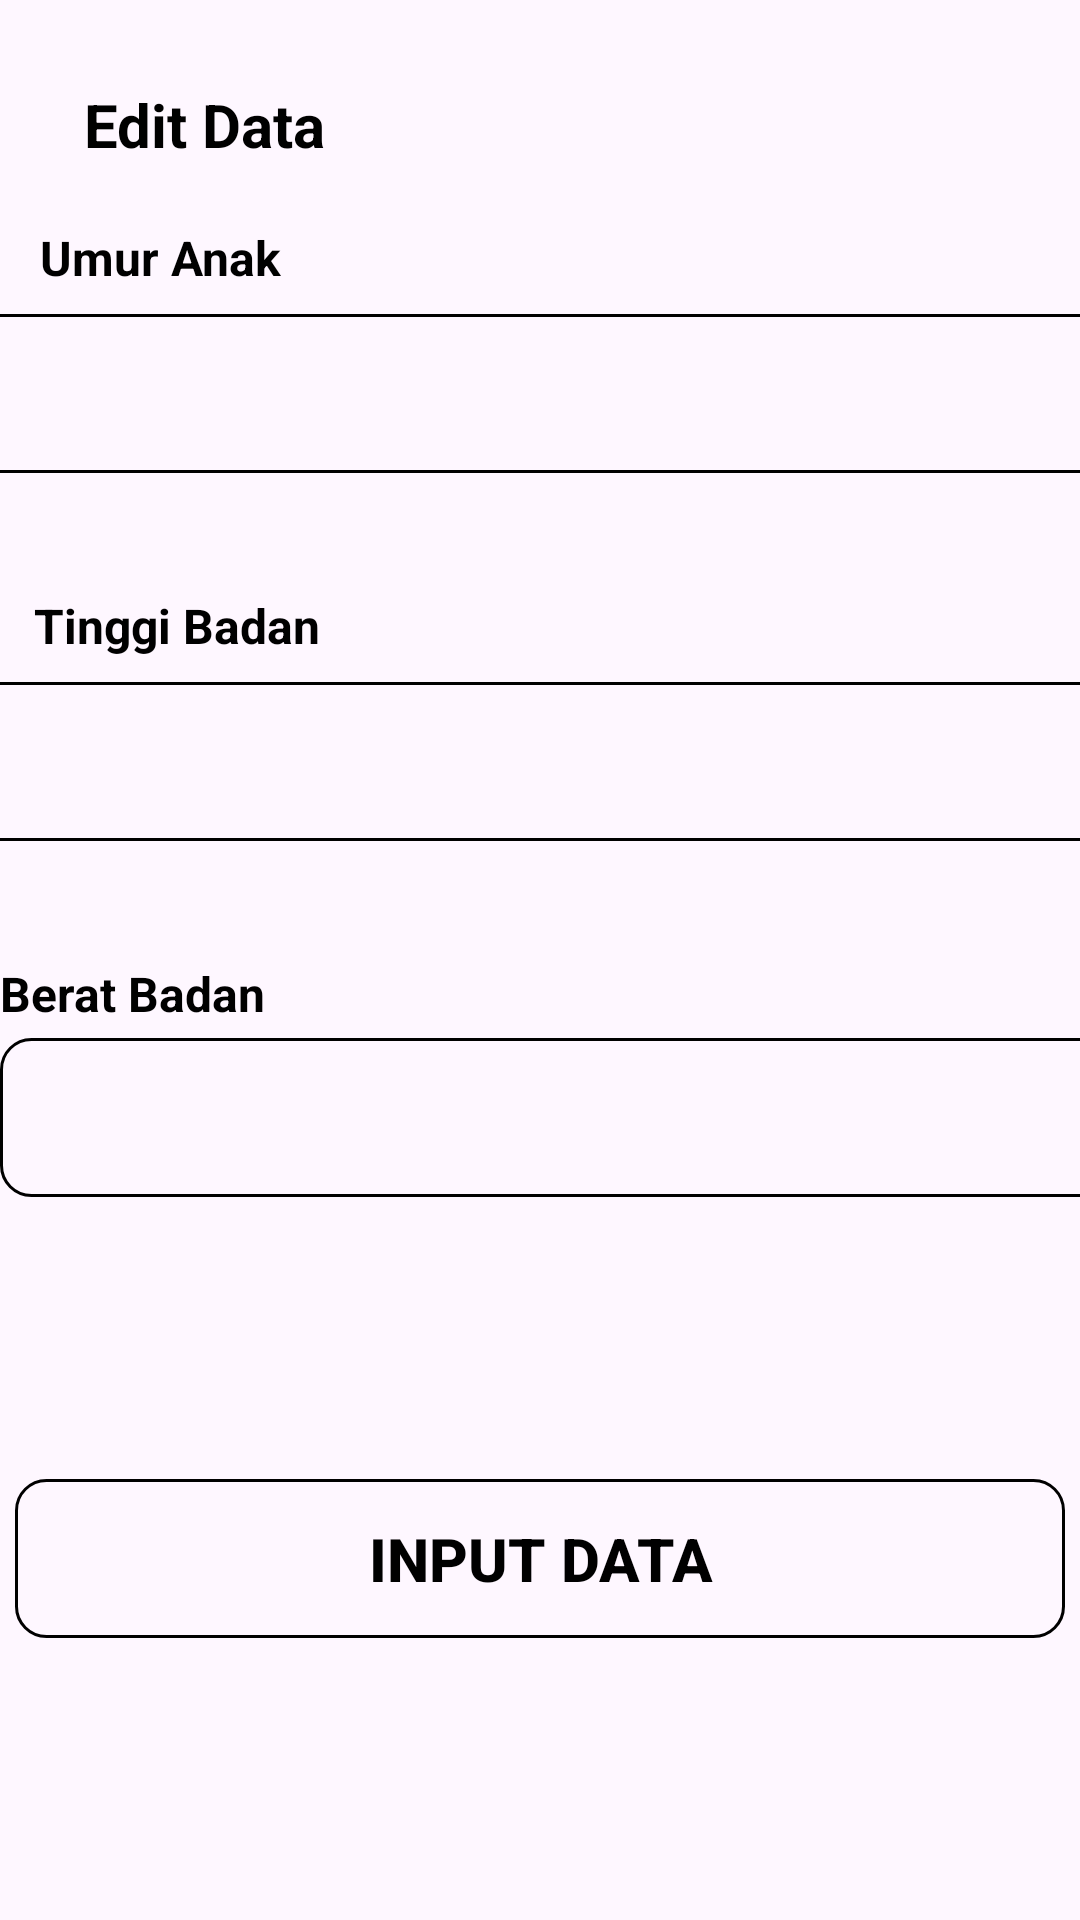

The Android layout XML behind this screen, and the referenced resources:
<!-- AndroidManifest.xml: application theme Theme.ParentZFinal -->
<!-- res/layout/activity_edit_anak.xml -->
<?xml version="1.0" encoding="utf-8"?>
<androidx.constraintlayout.widget.ConstraintLayout xmlns:android="http://schemas.android.com/apk/res/android"
    xmlns:app="http://schemas.android.com/apk/res-auto"
    xmlns:tools="http://schemas.android.com/tools"
    android:id="@+id/main"
    android:layout_width="match_parent"
    android:layout_height="match_parent"
    tools:context=".EditAnak">

    <EditText
        android:id="@+id/inputUmurAnak"
        android:layout_width="390dp"
        android:layout_height="53dp"
        android:layout_marginTop="8dp"
        android:background="@drawable/rectanglbgresep"
        android:ems="10"
        android:inputType="text"
        app:layout_constraintEnd_toEndOf="parent"
        app:layout_constraintStart_toStartOf="parent"
        app:layout_constraintTop_toBottomOf="@+id/textView15" />

    <TextView
        android:id="@+id/textView6"
        android:layout_width="wrap_content"
        android:layout_height="wrap_content"
        android:layout_marginTop="28dp"
        android:text="Edit Data"
        android:textColor="#000000"
        android:textSize="20sp"
        android:textStyle="bold"
        app:layout_constraintEnd_toEndOf="parent"
        app:layout_constraintHorizontal_bias="0.1"
        app:layout_constraintStart_toStartOf="parent"
        app:layout_constraintTop_toTopOf="parent" />

    <TextView
        android:id="@+id/textView15"
        android:layout_width="wrap_content"
        android:layout_height="wrap_content"
        android:layout_marginTop="20dp"
        android:text="Umur Anak"
        android:textColor="#000000"
        android:textSize="16sp"
        android:textStyle="bold"
        app:layout_constraintEnd_toEndOf="parent"
        app:layout_constraintHorizontal_bias="0.048"
        app:layout_constraintStart_toStartOf="parent"
        app:layout_constraintTop_toBottomOf="@+id/textView6" />

    <EditText
        android:id="@+id/inputTinggiAnak"
        android:layout_width="390dp"
        android:layout_height="53dp"
        android:layout_marginTop="8dp"
        android:background="@drawable/rectanglbgresep"
        android:ems="10"
        android:inputType="text"
        app:layout_constraintEnd_toEndOf="parent"
        app:layout_constraintHorizontal_bias="0.476"
        app:layout_constraintStart_toStartOf="parent"
        app:layout_constraintTop_toBottomOf="@+id/textView16" />

    <TextView
        android:id="@+id/textView16"
        android:layout_width="wrap_content"
        android:layout_height="wrap_content"
        android:layout_marginTop="40dp"
        android:text="Tinggi Badan"
        android:textColor="#000000"
        android:textSize="16sp"
        android:textStyle="bold"
        app:layout_constraintEnd_toEndOf="parent"
        app:layout_constraintHorizontal_bias="0.043"
        app:layout_constraintStart_toStartOf="parent"
        app:layout_constraintTop_toBottomOf="@+id/inputUmurAnak" />

    <EditText
        android:id="@+id/inputBeratAnak"
        android:layout_width="390dp"
        android:layout_height="53dp"
        android:layout_marginTop="4dp"
        android:background="@drawable/rectanglbgresep"
        android:ems="10"
        android:inputType="text"
        app:layout_constraintTop_toBottomOf="@+id/textView17"
        tools:layout_editor_absoluteX="11dp" />

    <TextView
        android:id="@+id/textView17"
        android:layout_width="wrap_content"
        android:layout_height="wrap_content"
        android:layout_marginTop="40dp"
        android:text="Berat Badan"
        android:textSize="16sp"
        android:textStyle="bold"
        android:textColor="#000000"
        app:layout_constraintTop_toBottomOf="@+id/inputTinggiAnak"
        tools:layout_editor_absoluteX="11dp" />

    <androidx.constraintlayout.widget.ConstraintLayout
        android:layout_width="350dp"
        android:layout_height="53dp"
        android:background="@drawable/rectanglbgresep"
        app:layout_constraintBottom_toBottomOf="parent"
        app:layout_constraintEnd_toEndOf="parent"
        app:layout_constraintStart_toStartOf="parent"
        app:layout_constraintTop_toBottomOf="@+id/inputBeratAnak">

        <Button
            android:id="@+id/btnSave"
            android:layout_width="350dp"
            android:layout_height="53dp"
            android:text="Input Data"
            android:textSize="20sp"
            android:textColor="#000000"
            android:textStyle="bold"
            android:background="@color/transparant"
            app:layout_constraintBottom_toBottomOf="parent"
            app:layout_constraintEnd_toEndOf="parent"
            app:layout_constraintStart_toStartOf="parent"
            app:layout_constraintTop_toTopOf="parent" />
    </androidx.constraintlayout.widget.ConstraintLayout>
</androidx.constraintlayout.widget.ConstraintLayout>
<!-- resources referenced by this layout -->
<resources>
  <color name="transparant">#00000000</color>
  <!-- drawable rectanglbgresep (drawable) -->
  <?xml version="1.0" encoding="utf-8"?>
  <shape xmlns:android="http://schemas.android.com/apk/res/android">
      
      <solid android:color="@color/transparant" />
      <corners android:radius="10dp" />
      <stroke
          android:color="@color/black"
          android:width="1dp"
          />
  </shape>
  <style name="Theme.ParentZFinal" parent="Base.Theme.ParentZFinal" />
  <color name="black">#FF000000</color>
  <style name="Base.Theme.ParentZFinal" parent="Theme.Material3.DayNight.NoActionBar">
          
          
      </style>
</resources>
